4-way image classification set "data_split" from GitHub (ImAle/IA_CNN_BrainTumor); label vocabulary: glioma, meningioma, no tumor, pituitary tumor.

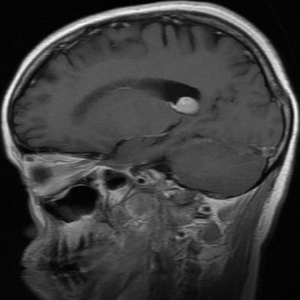
Label: meningioma

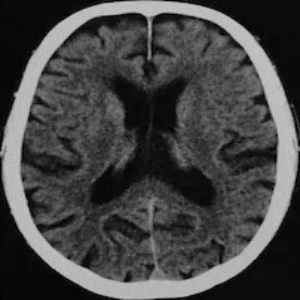
Label: no tumor

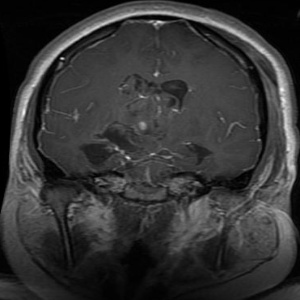
Label: glioma

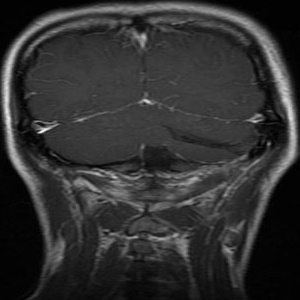
Label: glioma

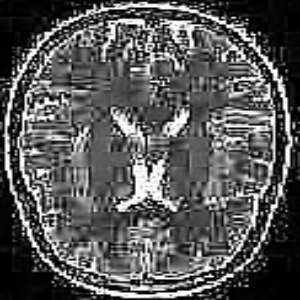
Label: no tumor

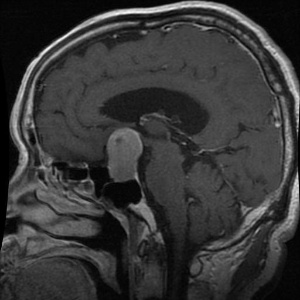
Label: pituitary tumor
